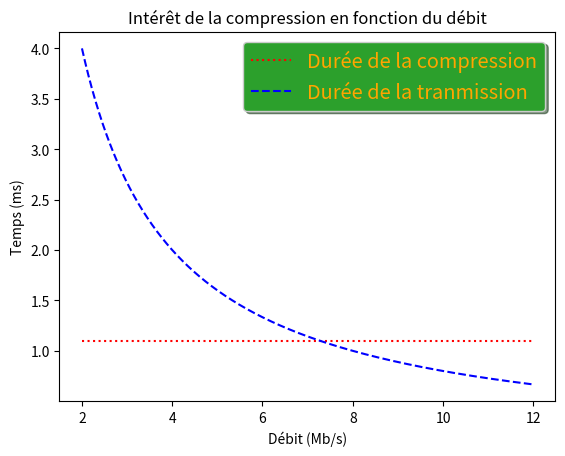

The matplotlib source for this figure:
from matplotlib import pyplot as plt
import numpy as np
Ni = 1000
X = np.zeros((2, Ni))
bandwidth = (np.array(range(Ni))+Ni/5)/Ni*10**7
print(bandwidth)
X[0] = 1000*8/bandwidth
print (X[1])
X[1] = np.ones(Ni)*0.0011
print (X[1])
# Create plots with pre-defined labels.
fig, ax = plt.subplots()
ax.plot(bandwidth/10**6, X[1]*1000, 'k:', label='Durée de la compression', color = 'red')
ax.plot(bandwidth/10**6, X[0]*1000, 'k--', label='Durée de la tranmission', color = 'blue')
plt.xlabel('Débit (Mb/s)')
plt.title('Intérêt de la compression en fonction du débit')
plt.ylabel('Temps (ms)')
legend = ax.legend(loc='upper right', shadow=True, fontsize='x-large', labelcolor='orange')
# Put a nicer background color on the legend.
legend.get_frame().set_facecolor('C2')
plt.show()
